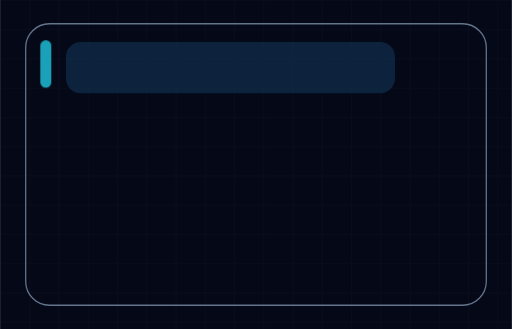
t = 0.00 s
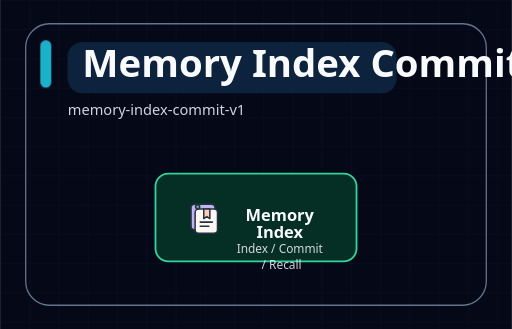
t = 0.93 s
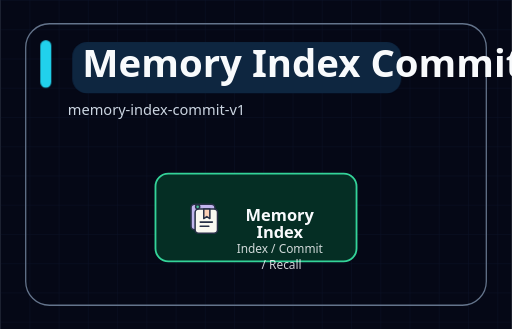
t = 2.10 s
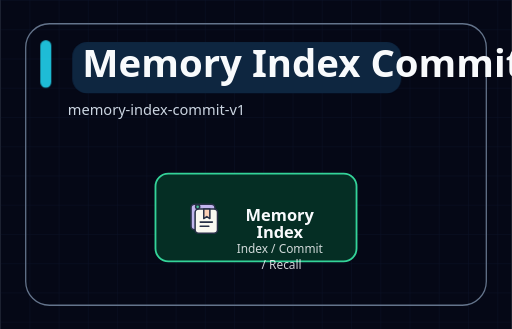
t = 3.50 s
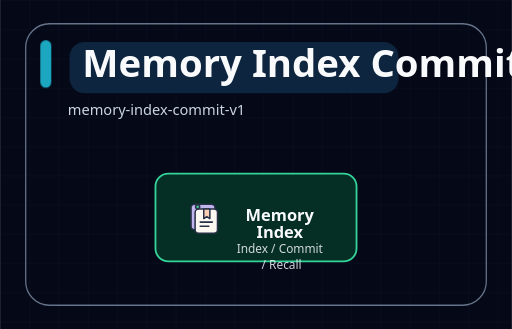
t = 4.20 s
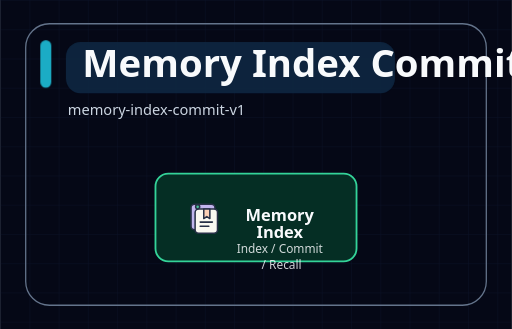
t = 5.60 s

The animated SVG that drew these frames (rendered in a browser with its animation timeline set to each time). Animation: 3 SMIL elements (animate=3), 3 CSS @keyframes rules; one cycle of 5.60 s, repeats indefinitely.

<svg xmlns="http://www.w3.org/2000/svg" width="560" height="360" viewBox="0 0 560 360" role="img" aria-labelledby="diagram-title diagram-desc" data-motion-profile="expressive" data-motion-sequence="simultaneous" data-motion-edge="static" data-motion-node="icon-performance" data-motion-group="static" data-motion-title="none" data-motion-reduced="subtle" data-icon-system="illustrated-character-v1">
<title id="diagram-title">Memory Index Commit</title>
<desc id="diagram-desc">memory-index-commit-v1</desc>
<style>
  .title { font: 700 42px ui-sans-serif, system-ui, -apple-system, BlinkMacSystemFont, "Segoe UI", sans-serif; letter-spacing: 0; }
  .subtitle { font: 400 16px ui-sans-serif, system-ui, -apple-system, BlinkMacSystemFont, "Segoe UI", sans-serif; }
  .node-title { font: 700 18px ui-sans-serif, system-ui, -apple-system, BlinkMacSystemFont, "Segoe UI", sans-serif; }
  .node-caption { font: 400 13px ui-sans-serif, system-ui, -apple-system, BlinkMacSystemFont, "Segoe UI", sans-serif; opacity: 0.84; }
  .group-label { font: 700 14px ui-sans-serif, system-ui, -apple-system, BlinkMacSystemFont, "Segoe UI", sans-serif; text-transform: uppercase; letter-spacing: 0.08em; }
  .edge-label { font: 600 13px ui-sans-serif, system-ui, -apple-system, BlinkMacSystemFont, "Segoe UI", sans-serif; }
  .step-label { font: 700 12px ui-sans-serif, system-ui, -apple-system, BlinkMacSystemFont, "Segoe UI", sans-serif; }
  .edge-flow { stroke-linecap: round; }
  .edge-draw, .edge-base { stroke-linecap: butt; stroke-linejoin: round; }
  .edge-particle { filter: url(#particle-glow); }
  .edge-arrow-particle { filter: url(#particle-glow); }
  .semantic-icon { vector-effect: non-scaling-stroke; }
  .semantic-icon-breathe { transform-box: fill-box; transform-origin: center; animation: semanticIconBreathe 2.8s ease-in-out infinite; }
  .icon-breathe-halo { pointer-events: none; filter: url(#particle-glow); }
  .node-glow, .node-burst { pointer-events: none; }
  #title-accent { transform-origin: 50px 70px; animation: titlePulse 4.8s ease-in-out infinite; }
  #title-highlight { transform-origin: 252px 74px; animation: titleSlide 5.6s ease-in-out infinite; }
  @keyframes titlePulse { 0%, 100% { opacity: 0.76; } 50% { opacity: 1; } }
  @keyframes titleSlide { 0%, 100% { transform: translateX(0); opacity: 0.9; } 50% { transform: translateX(8px); opacity: 1; } }
  @keyframes semanticIconBreathe { 0%, 100% { transform: scale(0.96); opacity: 0.72; } 50% { transform: scale(1.08); opacity: 1; } }
  @media (prefers-reduced-motion: reduce) {
    #title-accent, #title-highlight, .semantic-icon-breathe { animation: none; }
  }
</style>
<rect width="100%" height="100%" fill="#050816" />
<defs>
  <filter id="soft-glow" x="-40%" y="-40%" width="180%" height="180%">
    <feGaussianBlur stdDeviation="5" result="blur" />
    <feMerge>
      <feMergeNode in="blur" />
      <feMergeNode in="SourceGraphic" />
    </feMerge>
  </filter>
  <filter id="particle-glow" x="-80%" y="-80%" width="260%" height="260%">
    <feGaussianBlur stdDeviation="2.6" result="blur" />
    <feMerge>
      <feMergeNode in="blur" />
      <feMergeNode in="SourceGraphic" />
    </feMerge>
  </filter>
  <pattern id="grid" width="32" height="32" patternUnits="userSpaceOnUse">
    <path d="M 32 0 L 0 0 0 32" fill="none" stroke="#111c36" stroke-width="1" />
  </pattern>
</defs>
<rect width="100%" height="100%" fill="url(#grid)" opacity="0.52" />
<rect x="28" y="26" width="504" height="308" rx="26" fill="none" stroke="#64748b" stroke-width="1.4" opacity="1.00" />
<rect id="title-accent" x="44" y="44" width="12" height="52" rx="6" fill="#22d3ee" />
<rect id="title-highlight" x="72" y="46" width="360" height="56" rx="16" fill="#0f2742" />

<text id="main-title" x="90" y="84" class="title" fill="#f8fafc" opacity="0">
  <animate attributeName="opacity" values="0;1" dur="0.65s" begin="0.08s" fill="freeze" />
  Memory Index Commit
</text>
<text x="74" y="126" class="subtitle" fill="#cbd5e1" opacity="0">
  <animate attributeName="opacity" values="0;1" dur="0.65s" begin="0.28s" fill="freeze" />
  memory-index-commit-v1
</text>



<g id="node-memory" class="node motion-node" data-role="memory" opacity="0">
  <animate attributeName="opacity" values="0;1" dur="0.52s" begin="0.32s" fill="freeze" />



  <rect x="170.0" y="190.0" width="220.0" height="96.0" rx="14.0"
        fill="#052e24" stroke="#34d399" stroke-width="2.0" />
<g class="semantic-icon-wrap semantic-icon-character-wrap" data-icon="memory" data-node-id="memory" opacity="0.98">
  <g id="icon-memory-root" class="semantic-icon semantic-icon-illustrated-character-v1" data-semantic-role="index-commit-recall" data-rest-opacity="1" transform="translate(195.0 210.2) scale(0.5568)">
    <g class="illustrated-character-motion-shell">
      <rect id="icon-memory-back-card" class="illustrated-character-part illustrated-character-back-card" data-rest-opacity="1" x="25" y="24" width="47" height="50" rx="7" fill="#c5b8f2" stroke="#283047" stroke-width="3" stroke-linecap="round" stroke-linejoin="round" />
      <rect id="icon-memory-front-card" class="illustrated-character-part illustrated-character-front-card" data-rest-opacity="1" x="33" y="33" width="44" height="48" rx="7" fill="#fffdf6" stroke="#283047" stroke-width="3" stroke-linecap="round" stroke-linejoin="round" />
      <path id="icon-memory-bookmark" class="illustrated-character-part illustrated-character-bookmark" data-rest-opacity="1" d="M62 33v19l-6-4-6 4V33z" fill="#ffd2b8" stroke="#283047" stroke-width="3" stroke-linecap="round" stroke-linejoin="round" />
      <path id="icon-memory-key-line" class="illustrated-character-part illustrated-character-key-line" data-rest-opacity="1" d="M43 59h24m-24 8h17" fill="none" stroke="#283047" stroke-width="3" stroke-linecap="round" stroke-linejoin="round" />
      <circle id="icon-memory-memory-dot" class="illustrated-character-part illustrated-character-memory-dot" data-rest-opacity="1" cx="38" cy="29" r="4" fill="#49c99a" stroke="#283047" stroke-width="3" stroke-linecap="round" stroke-linejoin="round" />
    </g>
  </g>
</g>

  <text x="308.0" y="224.0" text-anchor="middle" fill="#f8fafc">
<tspan x="308.0" dy="18" class="node-title">Memory</tspan>
<tspan x="308.0" dy="18" class="node-title">Index</tspan>
<tspan x="308.0" dy="17" class="node-caption">Index / Commit</tspan>
<tspan x="308.0" dy="17" class="node-caption">/ Recall</tspan>
</text>
</g>
</svg>
